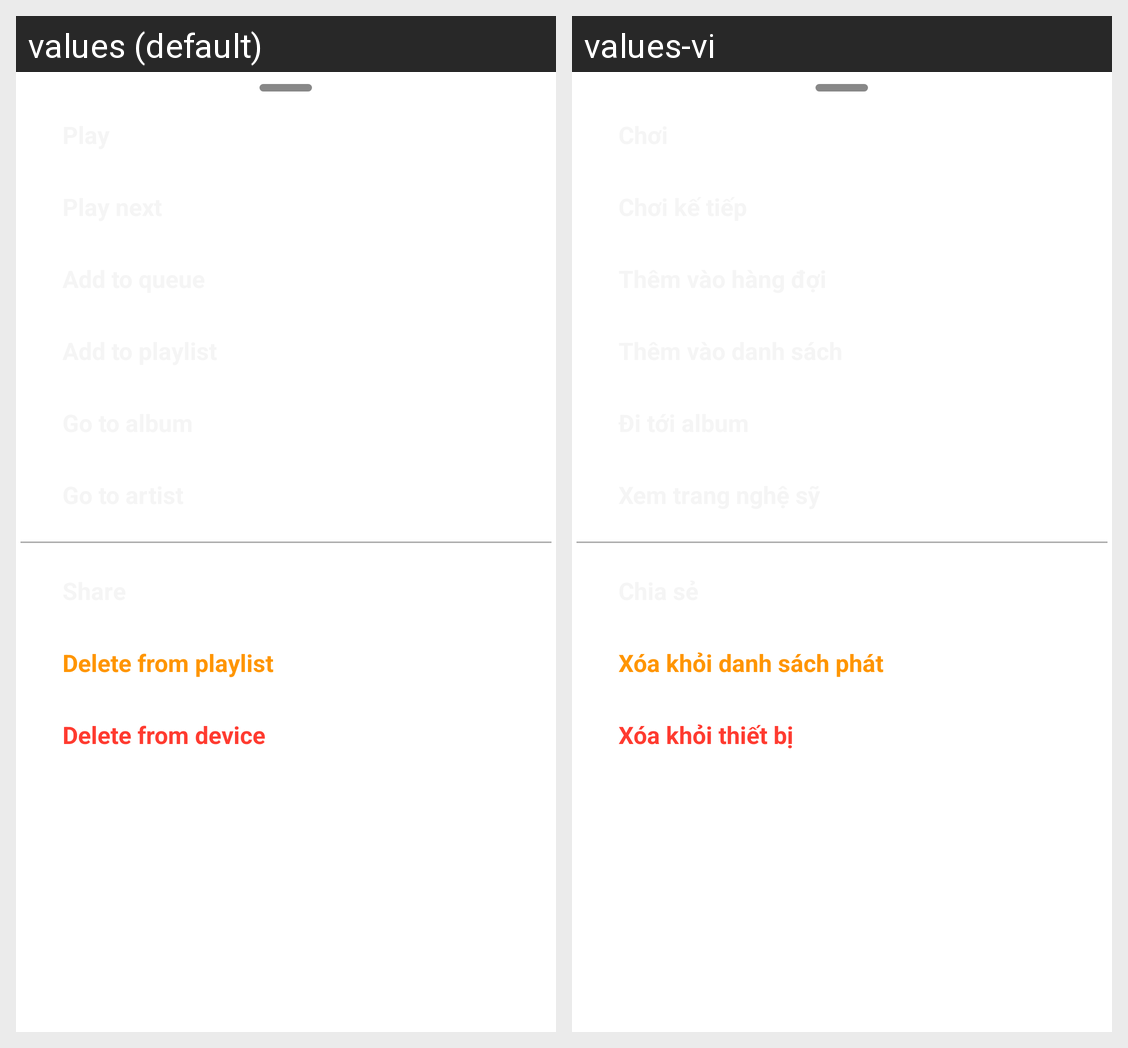

The Android screen above is rendered under two locales of the same app. Produce the string resources it draws, with the default and per-locale values.
Android screen res/layout/menu_bottom_sheet_layout.xml rendered under 2 locales, left to right: values (default), values-vi. Device: Nexus 5 (rendered at 1080×1920; each locale shown at half size, 540×960, under a caption strip naming it); theme AppThemeNoWallpaper.
Strings drawn on this screen, with the default value and each locale's value (text and hints the layout hard-codes, and strings that could not be matched under every locale, appear in the picture but are not listed):

delete_from_playlist
  values: Delete from playlist
  values-vi: Xóa khỏi danh sách phát

delete_from_device
  values: Delete from device
  values-vi: Xóa khỏi thiết bị
